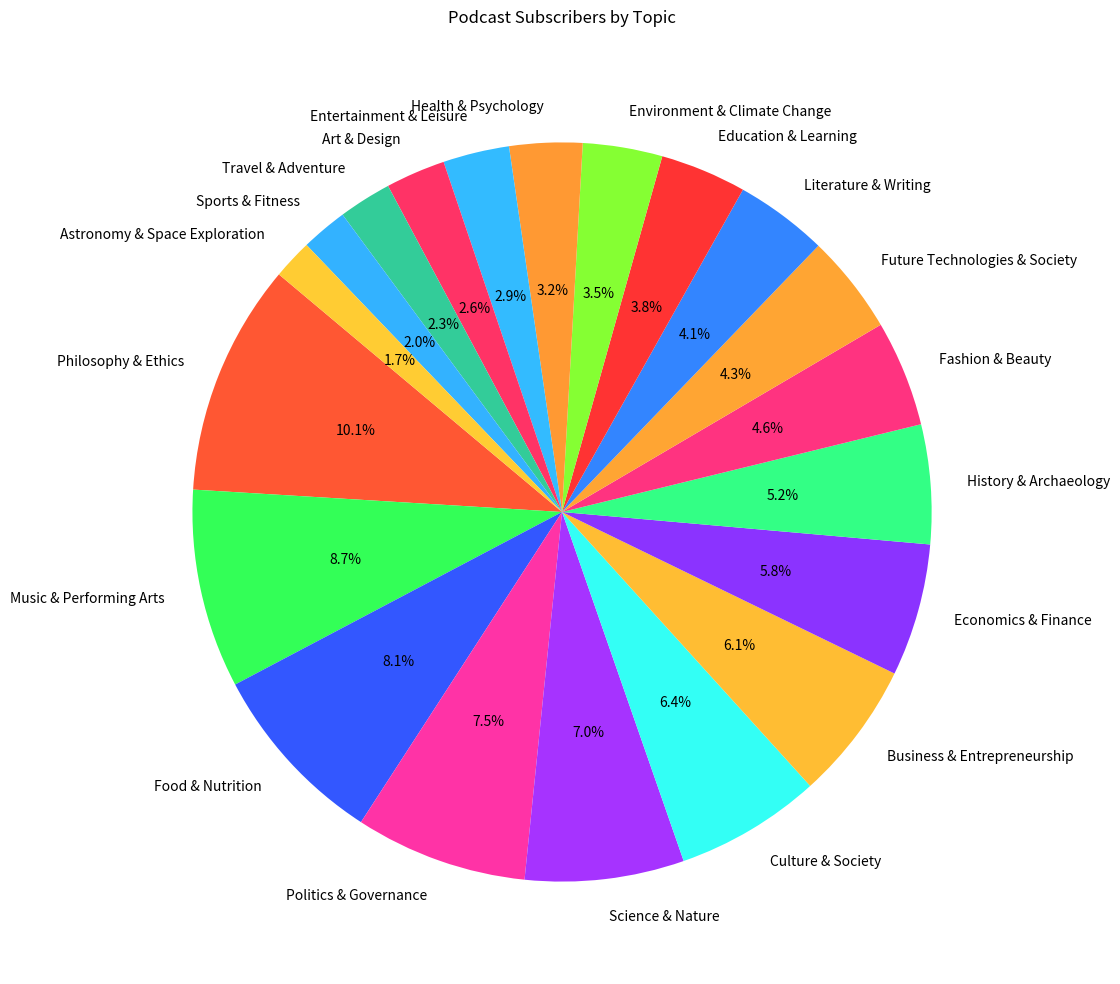

This figure's Python source:

import matplotlib.pyplot as plt

# Data
topics = [
    'Philosophy & Ethics', 'Music & Performing Arts', 'Food & Nutrition', 'Politics & Governance',
    'Science & Nature', 'Culture & Society', 'Business & Entrepreneurship', 'Economics & Finance',
    'History & Archaeology', 'Fashion & Beauty', 'Future Technologies & Society', 'Literature & Writing',
    'Education & Learning', 'Environment & Climate Change', 'Health & Psychology', 'Entertainment & Leisure',
    'Art & Design', 'Travel & Adventure', 'Sports & Fitness', 'Astronomy & Space Exploration'
]
subscribers = [
    350, 300, 280, 260, 240, 220, 210, 200, 180, 160, 150, 140, 130, 120, 110, 100, 90, 80, 70, 60
]
colors = [
    '#FF5733', '#33FF57', '#3357FF', '#FF33A6', '#A633FF', '#33FFF5', '#FFBD33', '#8B33FF', '#33FF85', 
    '#FF3380', '#FFA533', '#3385FF', '#FF3333', '#85FF33', '#FF9933', '#33BBFF', '#FF3366', '#33CC99', 
    '#33B2FF', '#FFCC33'
]

# Create a pie chart
plt.figure(figsize=(14, 12))  # Adjusting the size of the pie chart
plt.pie(subscribers, labels=topics, colors=colors, startangle=140, autopct='%1.1f%%')

# Title of the pie chart
plt.title('Podcast Subscribers by Topic', pad=20)

plt.show()
